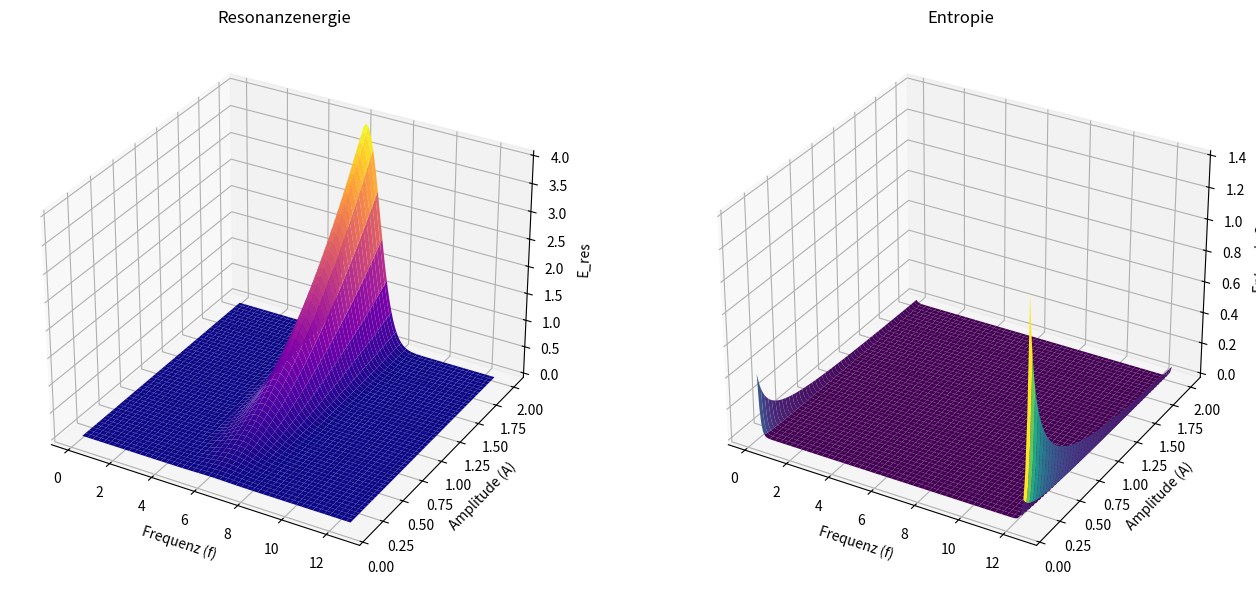

Recreate this plot in Python.
# -*- coding: utf-8 -*-
import numpy as np
import matplotlib.pyplot as plt
from mpl_toolkits.mplot3d import Axes3D
#© Dominic Schu, 2025 – Alle Rechte vorbehalten.
# Parameterraum
f = np.linspace(0.1, 4 * np.pi, 200)  # Frequenz
A = np.linspace(0.1, 2, 200)          # Amplitude
F, A_grid = np.meshgrid(f, A)

# Resonanzenergie: Maximum bei 2p
E_res = A_grid**2 * np.exp(-((F - 2*np.pi)**2))

# Entropie: nimmt bei Resonanz ab
S = (1 / A_grid) * np.exp((F - 2*np.pi)**2)

# Visualisierung
fig = plt.figure(figsize=(14, 6))

# Plot Resonanzenergie
ax1 = fig.add_subplot(121, projection='3d')
ax1.plot_surface(F, A_grid, E_res, cmap='plasma')
ax1.set_title("Resonanzenergie")
ax1.set_xlabel("Frequenz (f)")
ax1.set_ylabel("Amplitude (A)")
ax1.set_zlabel("E_res")

# Plot Entropie
ax2 = fig.add_subplot(122, projection='3d')
ax2.plot_surface(F, A_grid, S, cmap='viridis')
ax2.set_title("Entropie")
ax2.set_xlabel("Frequenz (f)")
ax2.set_ylabel("Amplitude (A)")
ax2.set_zlabel("Entropie S")

plt.tight_layout()
plt.show()
